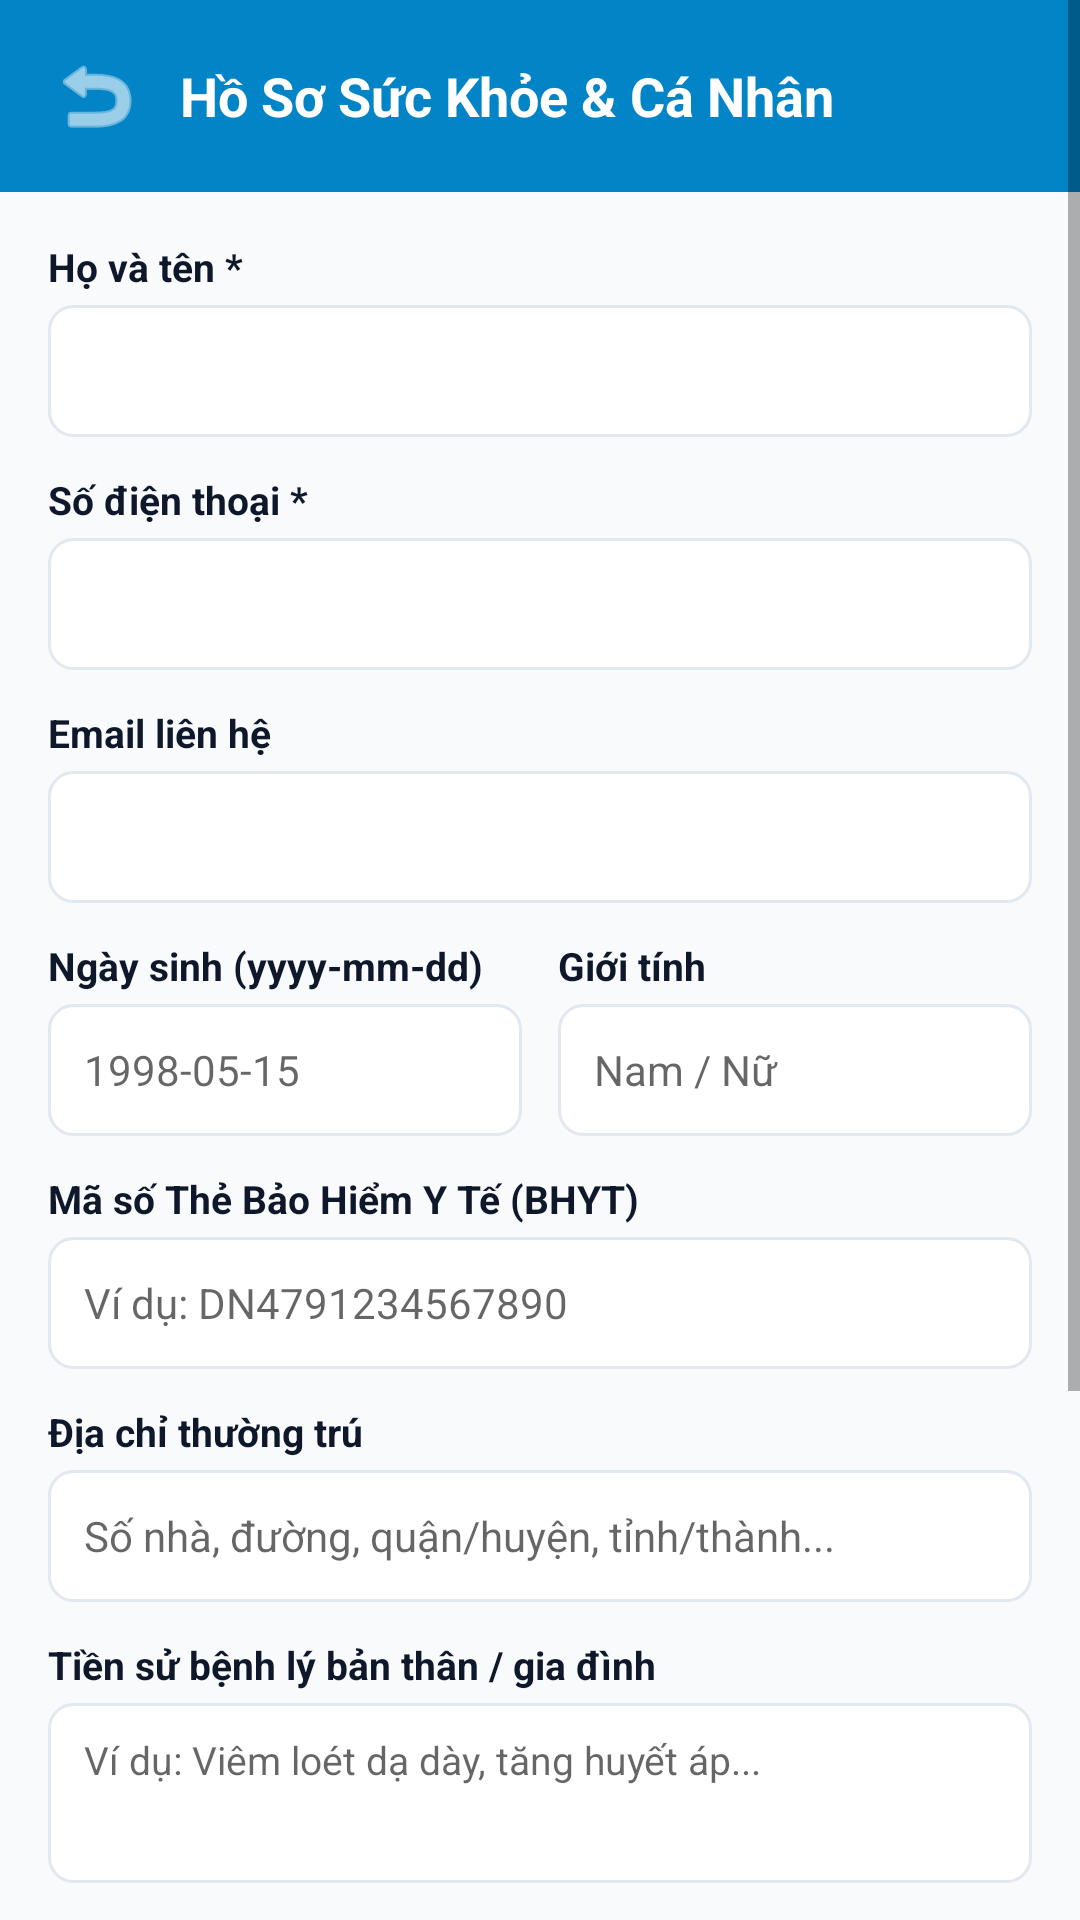

The Android layout XML behind this screen, and the referenced resources:
<!-- AndroidManifest.xml: application theme Theme.ClinicApp -->
<!-- res/layout/activity_patient_profile.xml -->
<?xml version="1.0" encoding="utf-8"?>
<ScrollView xmlns:android="http://schemas.android.com/apk/res/android"
    xmlns:app="http://schemas.android.com/apk/res-auto"
    android:layout_width="match_parent"
    android:layout_height="match_parent"
    android:background="@color/background"
    android:fillViewport="true">

    <LinearLayout
        android:layout_width="match_parent"
        android:layout_height="wrap_content"
        android:orientation="vertical">

        
        <LinearLayout
            android:layout_width="match_parent"
            android:layout_height="wrap_content"
            android:background="@color/primary"
            android:orientation="horizontal"
            android:gravity="center_vertical"
            android:padding="16dp">

            <ImageView
                android:id="@+id/ivBack"
                android:layout_width="32dp"
                android:layout_height="32dp"
                android:src="@android:drawable/ic_menu_revert"
                app:tint="@color/white" />

            <TextView
                android:layout_width="wrap_content"
                android:layout_height="wrap_content"
                android:layout_marginStart="12dp"
                android:text="Hồ Sơ Sức Khỏe &amp; Cá Nhân"
                android:textColor="@color/white"
                android:textSize="18sp"
                android:textStyle="bold" />
        </LinearLayout>

        <LinearLayout
            android:layout_width="match_parent"
            android:layout_height="wrap_content"
            android:orientation="vertical"
            android:padding="16dp">

            
            <TextView
                android:layout_width="wrap_content"
                android:layout_height="wrap_content"
                android:text="Họ và tên *"
                android:textColor="@color/text_primary"
                android:textSize="13sp"
                android:textStyle="bold" />

            <EditText
                android:id="@+id/etProfileFullName"
                android:layout_width="match_parent"
                android:layout_height="44dp"
                android:layout_marginTop="4dp"
                android:background="@drawable/bg_edit_text"
                android:inputType="textPersonName"
                android:textSize="14sp" />

            
            <TextView
                android:layout_width="wrap_content"
                android:layout_height="wrap_content"
                android:layout_marginTop="12dp"
                android:text="Số điện thoại *"
                android:textColor="@color/text_primary"
                android:textSize="13sp"
                android:textStyle="bold" />

            <EditText
                android:id="@+id/etProfilePhone"
                android:layout_width="match_parent"
                android:layout_height="44dp"
                android:layout_marginTop="4dp"
                android:background="@drawable/bg_edit_text"
                android:inputType="phone"
                android:textSize="14sp" />

            <TextView
                android:layout_width="wrap_content"
                android:layout_height="wrap_content"
                android:layout_marginTop="12dp"
                android:text="Email liên hệ"
                android:textColor="@color/text_primary"
                android:textSize="13sp"
                android:textStyle="bold" />

            <EditText
                android:id="@+id/etProfileEmail"
                android:layout_width="match_parent"
                android:layout_height="44dp"
                android:layout_marginTop="4dp"
                android:background="@drawable/bg_edit_text"
                android:inputType="textEmailAddress"
                android:textSize="14sp" />

            
            <LinearLayout
                android:layout_width="match_parent"
                android:layout_height="wrap_content"
                android:layout_marginTop="12dp"
                android:orientation="horizontal">

                <LinearLayout
                    android:layout_width="0dp"
                    android:layout_height="wrap_content"
                    android:layout_marginEnd="6dp"
                    android:layout_weight="1"
                    android:orientation="vertical">

                    <TextView
                        android:layout_width="wrap_content"
                        android:layout_height="wrap_content"
                        android:text="Ngày sinh (yyyy-mm-dd)"
                        android:textColor="@color/text_primary"
                        android:textSize="13sp"
                        android:textStyle="bold" />

                    <EditText
                        android:id="@+id/etProfileBirthDate"
                        android:layout_width="match_parent"
                        android:layout_height="44dp"
                        android:layout_marginTop="4dp"
                        android:background="@drawable/bg_edit_text"
                        android:hint="1998-05-15"
                        android:textSize="14sp" />
                </LinearLayout>

                <LinearLayout
                    android:layout_width="0dp"
                    android:layout_height="wrap_content"
                    android:layout_marginStart="6dp"
                    android:layout_weight="1"
                    android:orientation="vertical">

                    <TextView
                        android:layout_width="wrap_content"
                        android:layout_height="wrap_content"
                        android:text="Giới tính"
                        android:textColor="@color/text_primary"
                        android:textSize="13sp"
                        android:textStyle="bold" />

                    <EditText
                        android:id="@+id/etProfileGender"
                        android:layout_width="match_parent"
                        android:layout_height="44dp"
                        android:layout_marginTop="4dp"
                        android:background="@drawable/bg_edit_text"
                        android:hint="Nam / Nữ"
                        android:textSize="14sp" />
                </LinearLayout>
            </LinearLayout>

            
            <TextView
                android:layout_width="wrap_content"
                android:layout_height="wrap_content"
                android:layout_marginTop="12dp"
                android:text="Mã số Thẻ Bảo Hiểm Y Tế (BHYT)"
                android:textColor="@color/text_primary"
                android:textSize="13sp"
                android:textStyle="bold" />

            <EditText
                android:id="@+id/etProfileInsurance"
                android:layout_width="match_parent"
                android:layout_height="44dp"
                android:layout_marginTop="4dp"
                android:background="@drawable/bg_edit_text"
                android:hint="Ví dụ: DN4791234567890"
                android:textSize="14sp" />

            
            <TextView
                android:layout_width="wrap_content"
                android:layout_height="wrap_content"
                android:layout_marginTop="12dp"
                android:text="Địa chỉ thường trú"
                android:textColor="@color/text_primary"
                android:textSize="13sp"
                android:textStyle="bold" />

            <EditText
                android:id="@+id/etProfileAddress"
                android:layout_width="match_parent"
                android:layout_height="44dp"
                android:layout_marginTop="4dp"
                android:background="@drawable/bg_edit_text"
                android:hint="Số nhà, đường, quận/huyện, tỉnh/thành..."
                android:textSize="14sp" />

            
            <TextView
                android:layout_width="wrap_content"
                android:layout_height="wrap_content"
                android:layout_marginTop="12dp"
                android:text="Tiền sử bệnh lý bản thân / gia đình"
                android:textColor="@color/text_primary"
                android:textSize="13sp"
                android:textStyle="bold" />

            <EditText
                android:id="@+id/etProfileMedicalHistory"
                android:layout_width="match_parent"
                android:layout_height="60dp"
                android:layout_marginTop="4dp"
                android:background="@drawable/bg_edit_text"
                android:gravity="top"
                android:hint="Ví dụ: Viêm loét dạ dày, tăng huyết áp..."
                android:inputType="textMultiLine"
                android:textSize="13sp" />

            
            <TextView
                android:layout_width="wrap_content"
                android:layout_height="wrap_content"
                android:layout_marginTop="12dp"
                android:text="Tiền sử dị ứng thuốc / thức ăn"
                android:textColor="@color/text_primary"
                android:textSize="13sp"
                android:textStyle="bold" />

            <EditText
                android:id="@+id/etProfileAllergies"
                android:layout_width="match_parent"
                android:layout_height="60dp"
                android:layout_marginTop="4dp"
                android:background="@drawable/bg_edit_text"
                android:gravity="top"
                android:hint="Ví dụ: Dị ứng kháng sinh Penicillin, dị ứng hải sản..."
                android:inputType="textMultiLine"
                android:textSize="13sp" />

            
            <LinearLayout
                android:layout_width="match_parent"
                android:layout_height="wrap_content"
                android:layout_marginTop="16dp"
                android:orientation="horizontal">

                <Button
                    android:id="@+id/btnNavChangePass"
                    android:layout_width="0dp"
                    android:layout_height="44dp"
                    android:layout_marginEnd="4dp"
                    android:layout_weight="1"
                    android:backgroundTint="@color/primary_light"
                    android:text="🔒 Đổi Mật Khẩu"
                    android:textColor="@color/primary"
                    android:textSize="13sp"
                    android:textStyle="bold"
                    app:cornerRadius="8dp" />

                <Button
                    android:id="@+id/btnNavNotifications"
                    android:layout_width="0dp"
                    android:layout_height="44dp"
                    android:layout_marginStart="4dp"
                    android:layout_weight="1"
                    android:backgroundTint="@color/primary_light"
                    android:text="🔔 Thông Báo"
                    android:textColor="@color/primary"
                    android:textSize="13sp"
                    android:textStyle="bold"
                    app:cornerRadius="8dp" />
            </LinearLayout>

            
            <Button
                android:id="@+id/btnSaveProfile"
                android:layout_width="match_parent"
                android:layout_height="50dp"
                android:layout_marginTop="12dp"
                android:layout_marginBottom="24dp"
                android:backgroundTint="@color/primary"
                android:text="LƯU HỒ SƠ CÁ NHÂN"
                android:textColor="@color/white"
                android:textSize="15sp"
                android:textStyle="bold"
                app:cornerRadius="10dp" />
        </LinearLayout>
    </LinearLayout>
</ScrollView>
<!-- resources referenced by this layout -->
<resources>
  <color name="background">#F8FAFC</color>
  <color name="primary">#0284C7</color>
  <color name="primary_light">#E0F2FE</color>
  <color name="text_primary">#0F172A</color>
  <color name="white">#FFFFFFFF</color>
  <!-- drawable bg_edit_text (drawable) -->
  <?xml version="1.0" encoding="utf-8"?>
  <shape xmlns:android="http://schemas.android.com/apk/res/android">
      <solid android:color="@color/white" />
      <stroke android:width="1dp" android:color="@color/border_color" />
      <corners android:radius="8dp" />
      <padding android:left="12dp" android:top="10dp" android:right="12dp" android:bottom="10dp" />
  </shape>
  <style name="Theme.ClinicApp" parent="Theme.MaterialComponents.Light.NoActionBar">
          
          <item name="colorPrimary">@color/primary</item>
          <item name="colorPrimaryVariant">@color/primary_dark</item>
          <item name="colorOnPrimary">@color/white</item>
          
          <item name="colorSecondary">@color/accent</item>
          <item name="colorSecondaryVariant">@color/accent</item>
          <item name="colorOnSecondary">@color/white</item>
          
          <item name="android:statusBarColor">@color/primary_dark</item>
          
          <item name="android:windowBackground">@color/background</item>
      </style>
  <color name="border_color">#E2E8F0</color>
  <color name="primary_dark">#0369A1</color>
  <color name="accent">#0D9488</color>
</resources>
